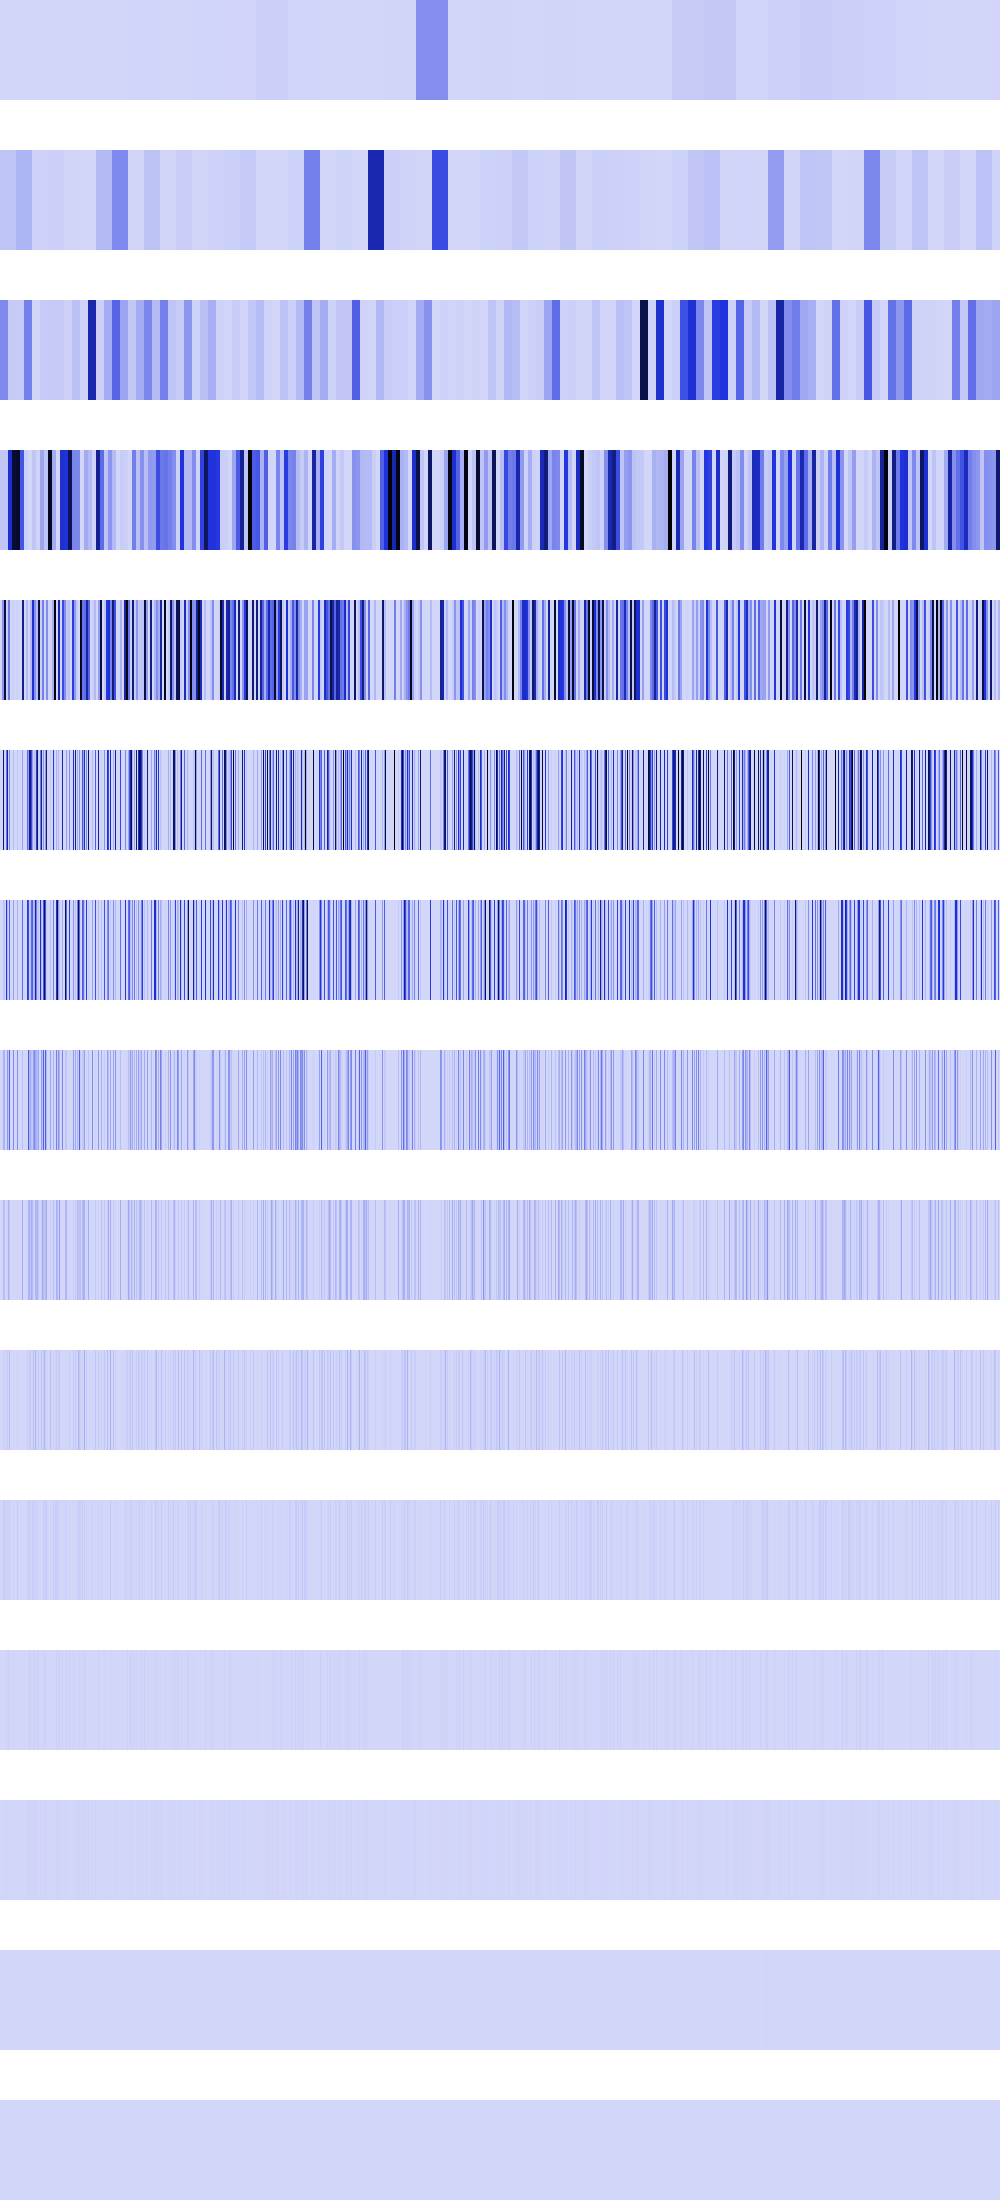

Source data for this figure (header and first rows):
250000, 250000, 250000, 250000, 250000, 250000, 250000, 250000, 250000, 250000, 250000, 250000, 250000, 250000, 250000, 250000, 250000, 250000, 250000, 250000, 250000, 250000, 250000, 250000
53698880, 53698880, 53698880, 53698880, 53698880, 53698880, 53698880, 53698880, 53698880, 53698880, 53698880, 53698880, 53698880, 53698880, 53698880, 53698880, 99841344, 99841344, 99841344, 99841344, 99841344, 99841344, 99841344, 99841344
227164240, 227164240, 227164240, 227164240, 227164240, 227164240, 227164240, 227164240, 36966400, 36966400, 36966400, 36966400, 36966400, 36966400, 36966400, 36966400, 32993314, 32993314, 32993314, 32993314, 32993314, 32993314, 32993314, 32993314
47775744, 47775744, 47775744, 47775744, 47775744, 47775744, 47775744, 47775744, 520576800, 520576800, 520576800, 520576800, 933905664, 933905664, 933905664, 933905664, 959512576, 959512576, 959512576, 959512576, 379781184, 379781184, 379781184, 379781184
0, 0, 191102976, 191102976, 908656960, 908656960, 19501056, 19501056, 266339344, 266339344, 0, 0, 19501056, 19501056, 0, 0, 12845056, 12845056, 0, 0, 0, 0, 705429952, 705429952
0, 0, 0, 764411904, 27541504, 0, 294191104, 675158400, 12845056, 232013824, 0, 0, 0, 78004224, 0, 0, 0, 51380224, 0, 0, 0, 0, 154157056, 0
0, 0, 0, 52428800, 55083008, 0, 487718912, 92045312, 25690112, 319455232, 0, 0, 0, 156008448, 0, 0, 0, 102760448, 0, 0, 0, 0, 308314112, 0
0, 0, 0, 104857600, 110166016, 0, 2359296, 184090624, 51380224, 336920576, 0, 0, 0, 228130816, 0, 0, 0, 205520896, 0, 0, 0, 0, 62980096, 0
0, 0, 0, 75497472, 69337088, 0, 4718592, 15859712, 102760448, 53084160, 0, 0, 0, 3276800, 0, 0, 0, 8388608, 0, 0, 0, 0, 125960192, 0
0, 0, 0, 16777216, 21233664, 0, 9437184, 31719424, 4194304, 72613888, 0, 0, 0, 6553600, 0, 0, 0, 16777216, 0, 0, 0, 0, 262144, 0
0, 0, 0, 33554432, 25690112, 0, 18874368, 13107200, 8388608, 27787264, 0, 0, 0, 13107200, 0, 0, 0, 33554432, 0, 0, 0, 0, 524288, 0
0, 0, 0, 0, 1048576, 0, 4194304, 9437184, 16777216, 5242880, 0, 0, 0, 9437184, 0, 0, 0, 0, 0, 0, 0, 0, 1048576, 0
0, 0, 0, 0, 2097152, 0, 8388608, 2097152, 0, 10485760, 0, 0, 0, 2097152, 0, 0, 0, 0, 0, 0, 0, 0, 2097152, 0
0, 0, 0, 0, 4194304, 0, 0, 4194304, 0, 4194304, 0, 0, 0, 4194304, 0, 0, 0, 0, 0, 0, 0, 0, 4194304, 0
0, 0, 0, 0, 0, 0, 0, 0, 0, 0, 0, 0, 0, 0, 0, 0, 0, 0, 0, 0, 0, 0, 0, 0
